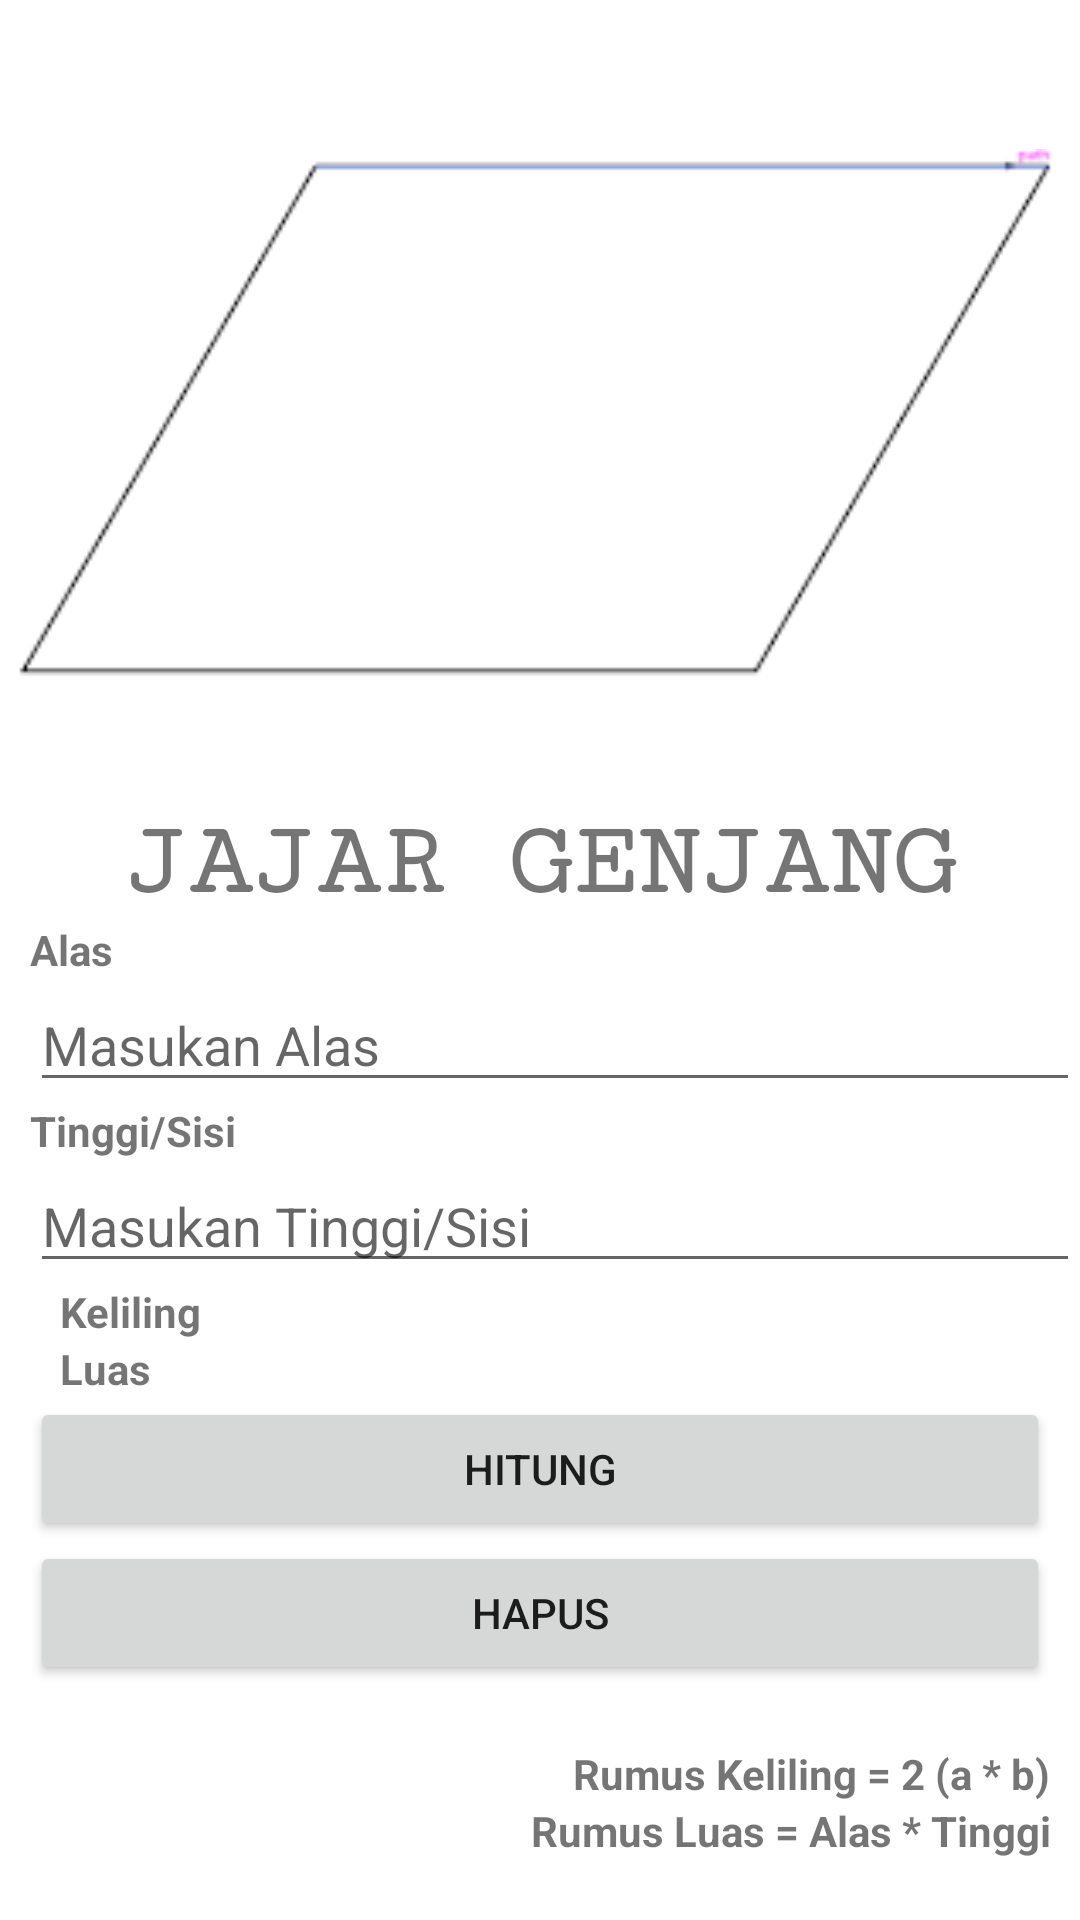

Here is an Android app screen rendered from its layout file. Give the layout XML and the strings, colors and styles it references.
<!-- AndroidManifest.xml: application theme Theme.CalRD -->
<!-- res/layout/activity_jajar.xml -->
<?xml version="1.0" encoding="utf-8"?>
<LinearLayout xmlns:android="http://schemas.android.com/apk/res/android"
    xmlns:app="http://schemas.android.com/apk/res-auto"
    xmlns:tools="http://schemas.android.com/tools"
    android:layout_width="match_parent"
    android:layout_height="match_parent"
    android:orientation="vertical"
    tools:context=".BangunDatar.JajargenjangActivity">

    <ScrollView
        android:layout_width="match_parent"
        android:layout_height="match_parent">

        <LinearLayout
            android:layout_width="match_parent"
            android:layout_height="wrap_content"
            android:orientation="vertical">

            <ImageView
                android:layout_width="match_parent"
                android:layout_height="258dp"
                android:layout_marginTop="10dp"
                android:src="@drawable/jajargenjang" />

            <TextView
                android:layout_width="match_parent"
                android:layout_height="wrap_content"
                android:layout_marginLeft="10dp"
                android:layout_marginRight="10dp"
                android:fontFamily="serif-monospace"
                android:gravity="center"
                android:text="@string/jajar_genjang"
                android:textSize="35dp"
                android:textStyle="bold" />

            <TextView
                android:layout_width="match_parent"
                android:layout_height="wrap_content"
                android:layout_marginLeft="10dp"
                android:text="@string/alas"
                android:textStyle="bold" />

            <EditText
                android:id="@+id/edtAlas"
                android:layout_width="match_parent"
                android:layout_height="wrap_content"
                android:layout_marginLeft="10dp"
                android:hint="@string/masukan_alas"
                android:inputType="number" />

            <TextView
                android:layout_width="match_parent"
                android:layout_height="wrap_content"
                android:layout_marginLeft="10dp"
                android:text="@string/tinggi_sisi"
                android:textStyle="bold" />

            <EditText
                android:id="@+id/edtTinggi"
                android:layout_width="match_parent"
                android:layout_height="wrap_content"
                android:layout_marginLeft="10dp"
                android:hint="@string/masukan_tinggi_sisi"
                android:inputType="number" />

            <TableLayout
                android:layout_width="match_parent"
                android:layout_height="wrap_content"
                android:layout_marginLeft="10dp"
                android:layout_marginRight="10dp"
                android:orientation="vertical">

                <TableRow
                    android:layout_width="match_parent"
                    android:layout_height="match_parent"
                    android:orientation="horizontal">

                    <TextView
                        android:layout_width="match_parent"
                        android:layout_height="wrap_content"
                        android:layout_marginLeft="10dp"
                        android:text="@string/keliling"
                        android:textStyle="bold" />

                    <TextView
                        android:id="@+id/txtKeliling"
                        android:layout_width="match_parent"
                        android:layout_height="wrap_content"
                        android:layout_marginLeft="10dp"
                        android:text=""
                        android:textStyle="bold" />
                </TableRow>

                <TableRow
                    android:layout_width="match_parent"
                    android:layout_height="match_parent">

                    <TextView
                        android:layout_width="match_parent"
                        android:layout_height="wrap_content"
                        android:layout_marginLeft="10dp"
                        android:text="@string/luas"
                        android:textStyle="bold" />

                    <TextView
                        android:id="@+id/txtLuas"
                        android:layout_width="match_parent"
                        android:layout_height="wrap_content"
                        android:layout_marginLeft="10dp"
                        android:text=""
                        android:textStyle="bold" />
                </TableRow>
            </TableLayout>

            <Button
                android:id="@+id/btnHitung"
                android:layout_width="match_parent"
                android:layout_height="wrap_content"
                android:layout_marginLeft="10dp"
                android:layout_marginRight="10dp"
                android:text="@string/hitung" />

            <Button
                android:id="@+id/btnClear"
                android:layout_width="match_parent"
                android:layout_height="wrap_content"
                android:layout_marginLeft="10dp"
                android:layout_marginRight="10dp"
                android:text="@string/hapus" />

            <TextView
                android:layout_width="match_parent"
                android:layout_height="wrap_content"
                android:layout_marginTop="20dp"
                android:layout_marginRight="10dp"
                android:text="@string/rumus_keliling_2_a_b"
                android:textAlignment="textEnd"
                android:textStyle="bold" />

            <TextView
                android:layout_width="match_parent"
                android:layout_height="wrap_content"
                android:layout_marginRight="10dp"
                android:text="@string/rumus_luas_alas_tinggi"
                android:textAlignment="textEnd"
                android:textStyle="bold" />

        </LinearLayout>
    </ScrollView>
</LinearLayout>
<!-- resources referenced by this layout -->
<resources>
  <!-- drawable jajargenjang: png bitmap (drawable, 1390 bytes) -->
  <string name="alas">Alas</string>
  <string name="hapus">Hapus</string>
  <string name="hitung">Hitung</string>
  <string name="jajar_genjang">JAJAR GENJANG</string>
  <string name="keliling">Keliling</string>
  <string name="luas">Luas</string>
  <string name="masukan_alas">Masukan Alas</string>
  <string name="masukan_tinggi_sisi">Masukan Tinggi/Sisi</string>
  <string name="rumus_keliling_2_a_b">Rumus Keliling = 2 (a * b)</string>
  <string name="rumus_luas_alas_tinggi">Rumus Luas = Alas * Tinggi</string>
  <string name="tinggi_sisi">Tinggi/Sisi</string>
  <style name="Theme.CalRD" parent="Theme.MaterialComponents.DayNight.DarkActionBar">
          
          <item name="colorPrimary">@color/purple_500</item>
          <item name="colorPrimaryVariant">@color/purple_700</item>
          <item name="colorOnPrimary">@color/white</item>
          
          <item name="colorSecondary">@color/teal_200</item>
          <item name="colorSecondaryVariant">@color/teal_700</item>
          <item name="colorOnSecondary">@color/black</item>
          
          <item name="android:statusBarColor" tools:targetApi="l">?attr/colorPrimaryVariant</item>
          
      </style>
  <!-- not gathered from this repository: default colours our renderer supplied (Android Studio template values) -->
  <color name="purple_500">#FF6200EE</color>
  <color name="purple_700">#FF3700B3</color>
  <color name="teal_200">#FF03DAC5</color>
  <color name="teal_700">#FF018786</color>
  <color name="black">#FF000000</color>
  <color name="white">#FFFFFFFF</color>
</resources>
